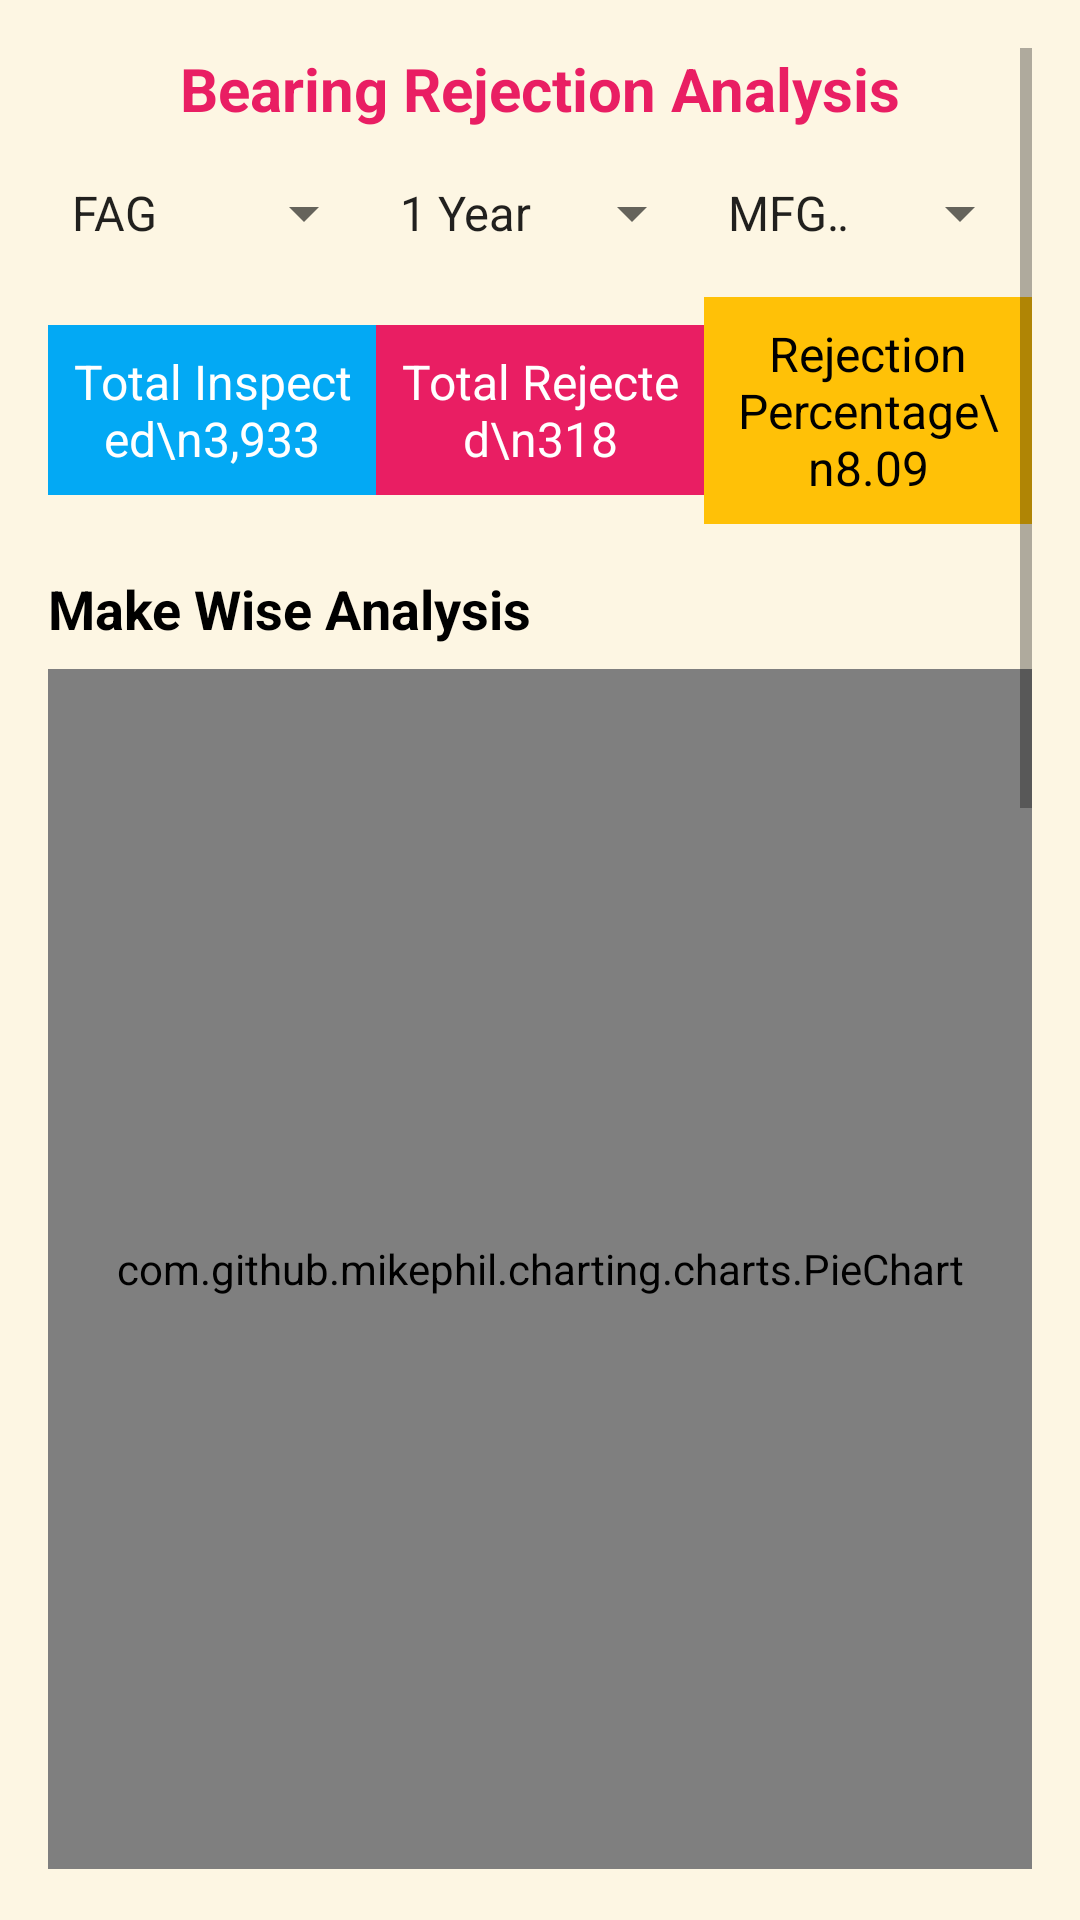

The Android layout XML behind this screen, and the referenced resources:
<!-- AndroidManifest.xml: application theme Theme.WheelDashboard -->
<!-- res/layout/activity_bearing_rejection.xml -->
<?xml version="1.0" encoding="utf-8"?>
<ScrollView xmlns:android="http://schemas.android.com/apk/res/android"
    android:layout_width="match_parent"
    android:layout_height="match_parent"
    android:background="#FDF6E3"
    android:padding="16dp">

    <LinearLayout
        android:layout_width="match_parent"
        android:layout_height="wrap_content"
        android:orientation="vertical">

        
        <TextView
            android:layout_width="match_parent"
            android:layout_height="wrap_content"
            android:text="Bearing Rejection Analysis"
            android:textSize="20sp"
            android:textStyle="bold"
            android:gravity="center"
            android:layout_marginBottom="16dp"
            android:textColor="#E91E63" />

        
        <LinearLayout
            android:layout_width="match_parent"
            android:layout_height="wrap_content"
            android:orientation="horizontal"
            android:weightSum="3"
            android:layout_marginBottom="16dp">

            <Spinner
                android:id="@+id/make_filter"
                android:layout_width="0dp"
                android:layout_height="wrap_content"
                android:layout_weight="1"
                android:entries="@array/make_options"
                android:spinnerMode="dropdown" />

            <Spinner
                android:id="@+id/life_filter"
                android:layout_width="0dp"
                android:layout_height="wrap_content"
                android:layout_weight="1"
                android:entries="@array/life_options"
                android:spinnerMode="dropdown" />

            <Spinner
                android:id="@+id/mfg_filter"
                android:layout_width="0dp"
                android:layout_height="wrap_content"
                android:layout_weight="1"
                android:entries="@array/mfg_options"
                android:spinnerMode="dropdown" />
        </LinearLayout>

        
        <LinearLayout
            android:layout_width="match_parent"
            android:layout_height="wrap_content"
            android:orientation="horizontal"
            android:gravity="center"
            android:weightSum="3"
            android:layout_marginBottom="16dp">

            <TextView
                android:id="@+id/total_inspected"
                android:layout_width="0dp"
                android:layout_height="wrap_content"
                android:layout_weight="1"
                android:gravity="center"
                android:padding="8dp"
                android:background="#03A9F4"
                android:textColor="#FFFFFF"
                android:text="Total Inspected\n3,933"
                android:textSize="16sp" />

            <TextView
                android:id="@+id/total_rejected"
                android:layout_width="0dp"
                android:layout_height="wrap_content"
                android:layout_weight="1"
                android:gravity="center"
                android:padding="8dp"
                android:background="#E91E63"
                android:textColor="#FFFFFF"
                android:text="Total Rejected\n318"
                android:textSize="16sp" />

            <TextView
                android:id="@+id/rejection_percentage"
                android:layout_width="0dp"
                android:layout_height="wrap_content"
                android:layout_weight="1"
                android:gravity="center"
                android:padding="8dp"
                android:background="#FFC107"
                android:textColor="#000000"
                android:text="Rejection Percentage\n8.09"
                android:textSize="16sp" />
        </LinearLayout>

        
        <TextView
            android:layout_width="wrap_content"
            android:layout_height="wrap_content"
            android:text="Make Wise Analysis"
            android:textSize="18sp"
            android:textStyle="bold"
            android:layout_marginBottom="8dp"
            android:textColor="#000000" />

        <com.github.mikephil.charting.charts.PieChart
            android:id="@+id/make_wise_chart"
            android:layout_width="match_parent"
            android:layout_height="400dp"
            android:layout_marginBottom="16dp" />

        
        <TextView
            android:layout_width="wrap_content"
            android:layout_height="wrap_content"
            android:text="Agewise Analysis"
            android:textSize="18sp"
            android:textStyle="bold"
            android:layout_marginBottom="8dp"
            android:textColor="#000000" />

        <com.github.mikephil.charting.charts.PieChart
            android:id="@+id/age_wise_chart"
            android:layout_width="match_parent"
            android:layout_height="400dp"
            android:layout_marginBottom="16dp" />

        
        <TextView
            android:layout_width="wrap_content"
            android:layout_height="wrap_content"
            android:text="Cause Wise Analysis"
            android:textSize="18sp"
            android:textStyle="bold"
            android:layout_marginBottom="8dp"
            android:textColor="#000000" />

        <com.github.mikephil.charting.charts.BarChart
            android:id="@+id/cause_wise_chart"
            android:layout_width="match_parent"
            android:layout_height="400dp"
            android:layout_marginBottom="16dp" />
    </LinearLayout>
</ScrollView>
<!-- resources referenced by this layout -->
<resources>
  <string-array name="life_options">
          <item>1 Year</item>
          <item>2 Years</item>
          <item>3 Years</item>
          <item>4 Years</item>
          <item>5 Years</item>
      </string-array>
  <string-array name="make_options">
          <item>FAG</item>
          <item>NBC</item>
      </string-array>
  <string-array name="mfg_options">
          <item>MFG001</item>
          <item>MFG002</item>
          <item>MFG003</item>
          <item>MFG004</item>
          <item>MFG005</item>
      </string-array>
  <style name="Theme.WheelDashboard" parent="Theme.MaterialComponents.DayNight.DarkActionBar">
          
          <item name="colorPrimary">@color/purple_500</item>
          <item name="colorPrimaryVariant">@color/purple_700</item>
          <item name="colorOnPrimary">@color/white</item>
          
          <item name="colorSecondary">@color/teal_200</item>
          <item name="colorSecondaryVariant">@color/teal_700</item>
          <item name="colorOnSecondary">@color/black</item>
          
          <item name="android:statusBarColor">?attr/colorPrimaryVariant</item>
          
      </style>
  <color name="purple_500">#FF6200EE</color>
  <color name="purple_700">#FF3700B3</color>
  <color name="white">#FFFFFFFF</color>
  <color name="teal_200">#FF03DAC5</color>
  <color name="teal_700">#FF018786</color>
  <color name="black">#FF000000</color>
</resources>
